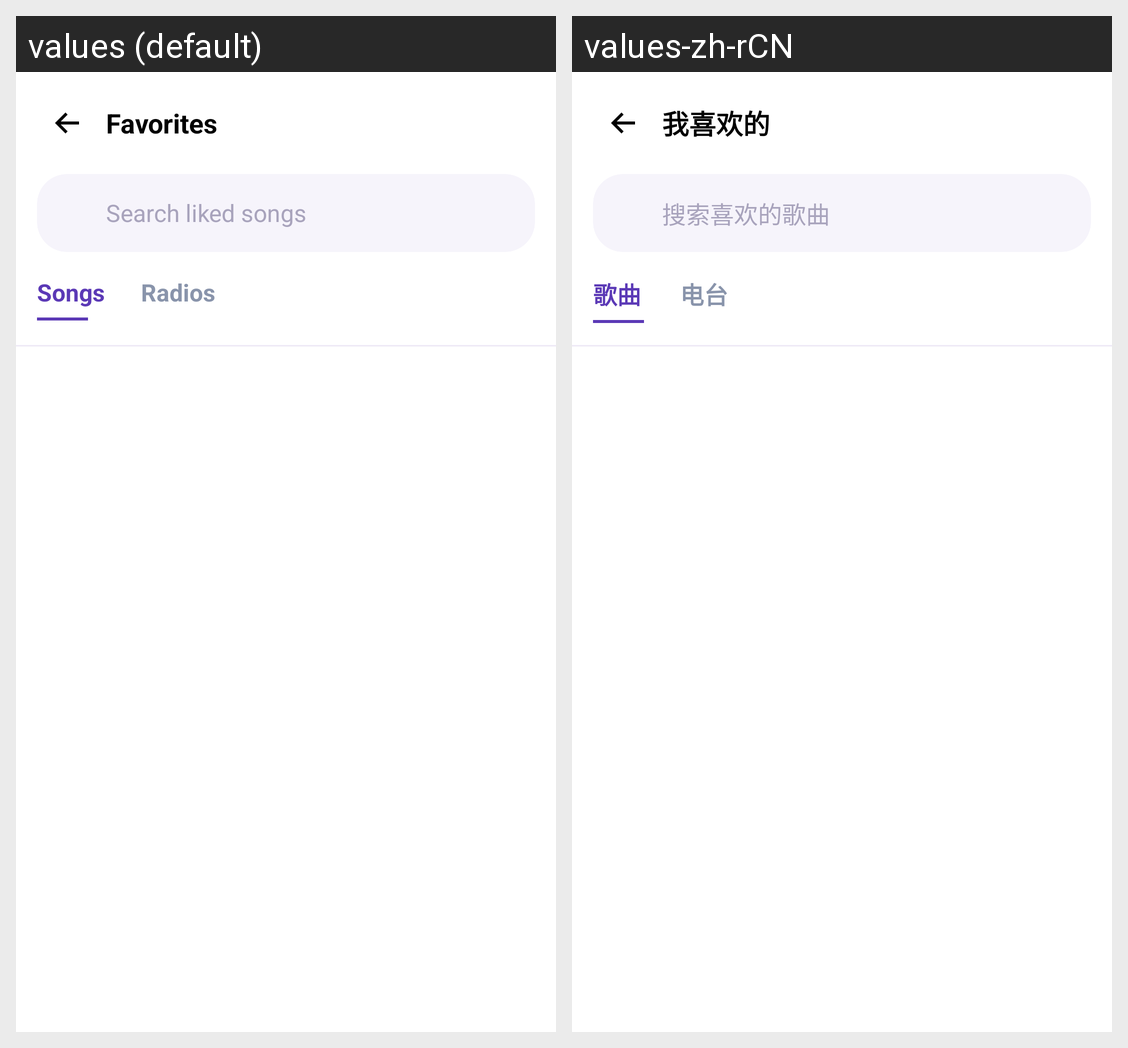

Here is an Android app screen in its default locale and in the app's own translations. Write out the translated-string differences for the strings that appear on this screen.
Android screen res/layout/fragment_favorites.xml rendered under 2 locales, left to right: values (default), values-zh-rCN. Device: Nexus 5 (rendered at 1080×1920; each locale shown at half size, 540×960, under a caption strip naming it); theme Theme.FlexMusicPlayer.
Strings drawn on this screen, with the default value and each locale's value (text and hints the layout hard-codes, and strings that could not be matched under every locale, appear in the picture but are not listed):

favorites_title
  values: Favorites
  values-zh-rCN: 我喜欢的

favorites_search_hint
  values: Search liked songs
  values-zh-rCN: 搜索喜欢的歌曲

favorites_tab_songs
  values: Songs
  values-zh-rCN: 歌曲

favorites_tab_radios
  values: Radios
  values-zh-rCN: 电台
